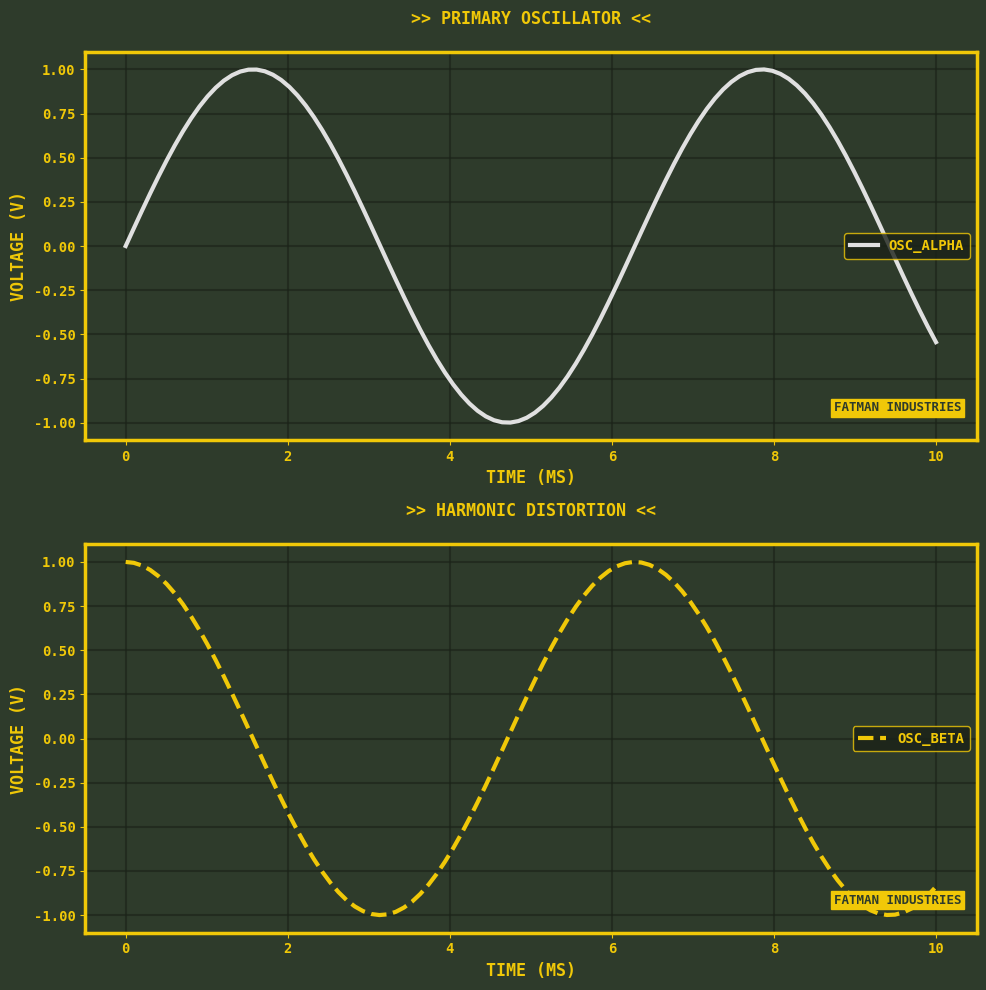
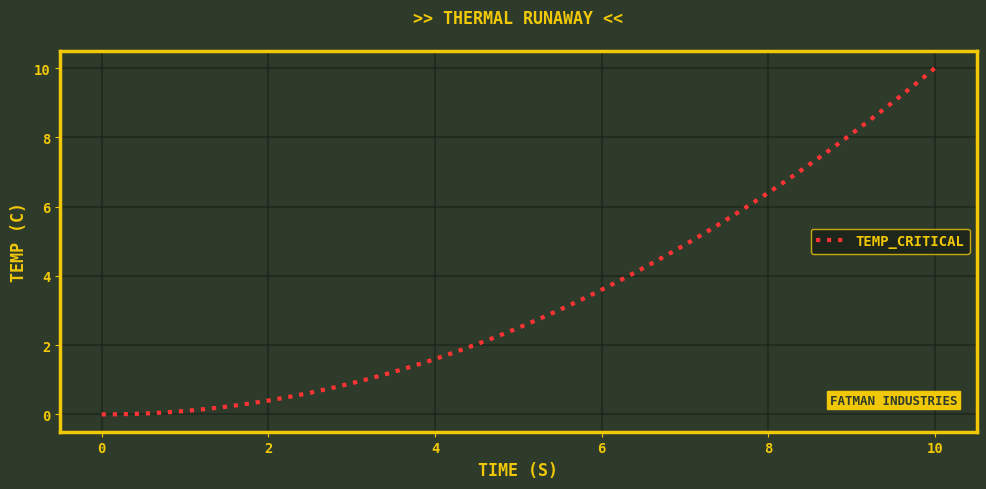

Write Python code to recreate these figures, in order.
import numpy as np
import matplotlib.pyplot as plt
from matplotlib import cycler

# --- 1. THEME DEFINITION (Fat Man) ---
AMMO_CRATE_GREEN = '#2e3b2b'
STENCIL_YELLOW = '#f0c808'
CHALK_WHITE = '#e0e0e0'
DANGER_RED = '#ff3333'
ENGRAVED_BLACK = '#1a2118'

def apply_fatman_theme():
    """Activates the M-42 Fat Man visual specification."""
    plt.rcParams.update({
        'figure.facecolor': AMMO_CRATE_GREEN,
        'axes.facecolor': AMMO_CRATE_GREEN,
        'savefig.facecolor': AMMO_CRATE_GREEN,
        'font.family': 'monospace',
        'font.weight': 'bold',
        'font.size': 10,
        'text.color': STENCIL_YELLOW,
        'axes.labelcolor': STENCIL_YELLOW,
        'axes.titlecolor': STENCIL_YELLOW,
        'xtick.color': STENCIL_YELLOW,
        'ytick.color': STENCIL_YELLOW,
        'axes.grid': True,
        'grid.color': ENGRAVED_BLACK,
        'grid.linestyle': '-',
        'grid.linewidth': 1.5,
        'grid.alpha': 0.6,
        'axes.edgecolor': STENCIL_YELLOW,
        'axes.linewidth': 2.5,
        'axes.spines.top': True,
        'axes.spines.right': True,
        'lines.linewidth': 3.0,
        # Default cycle if no specific color is provided
        'axes.prop_cycle': cycler(color=[CHALK_WHITE, DANGER_RED, STENCIL_YELLOW])
    })

# --- 2. THE ORGANIZER ---
def auto_organize(xs, ys, layout, 
                  titles=None,         # Subplot Titles (Top of graph)
                  xtitles=None,        # X-Axis Labels
                  ytitles=None,        # Y-Axis Labels
                  legend_labels=None,  # Trace Names in Legend
                  colors=None,         # Specific colors per trace
                  linestyles=None,     # Line styles (e.g., '--', ':', '-')
                  **kwargs):           # Global fallbacks
    """
    Organizes data lists into the plot structure.
    All list arguments must match the order of the data in xs/ys.
    """
    structure = []
    idx = 0
    
    for count in layout:
        fig_list = []
        for _ in range(count):
            if idx < len(xs):
                d = {'x': xs[idx], 'y': ys[idx]}
                
                # --- Map Lists to Individual Plots ---
                if titles and idx < len(titles): d['title'] = titles[idx]
                if xtitles and idx < len(xtitles): d['xlabel'] = xtitles[idx]
                if ytitles and idx < len(ytitles): d['ylabel'] = ytitles[idx]
                if legend_labels and idx < len(legend_labels): d['legend_label'] = legend_labels[idx]
                if colors and idx < len(colors): d['color'] = colors[idx]
                if linestyles and idx < len(linestyles): d['linestyle'] = linestyles[idx]
                
                # Apply global defaults for anything missing
                for k, v in kwargs.items():
                    if k not in d: d[k] = v
                        
                fig_list.append(d)
                idx += 1
        structure.append(fig_list)
    return structure

# --- 3. THE PLOTTER ---
def plot_flex(figures_data, base_figsize=(10, 5), show=True):
    """
    Renders the figures. 
    Returns a list of tuples: [(Figure, [Axes]), ...]
    """
    created_figs = []
    
    for subplots_list in figures_data:
        n = len(subplots_list)
        # Create figure with dynamic height based on N subplots
        fig, axes = plt.subplots(n, 1, figsize=(base_figsize[0], base_figsize[1] * n))
        
        # Ensure axes is always a list
        if n == 1: axes = [axes]
        
        for ax, data in zip(axes, subplots_list):
            # --- PLOT THE DATA ---
            ax.plot(data['x'], data['y'], 
                    label=data.get('legend_label'),
                    color=data.get('color'),          # Uses specific color if provided
                    linestyle=data.get('linestyle', '-') # Uses specific style if provided
            )
            
            # --- APPLY LABELS (Uppercased) ---
            if data.get('title'): ax.set_title(f">> {data['title'].upper()} <<", fontweight='bold' ,pad=20)
            if data.get('xlabel'): ax.set_xlabel(data['xlabel'].upper(), fontweight='bold', fontsize=12)
            if data.get('ylabel'): ax.set_ylabel(data['ylabel'].upper(), fontweight='bold', fontsize=12)

            # --- LEGEND ---
            if data.get('legend_label'):
                leg = ax.legend(frameon=True, loc='center right')
                frame = leg.get_frame()
                frame.set_facecolor(ENGRAVED_BLACK)
                frame.set_edgecolor(STENCIL_YELLOW)

            # --- BRANDING ---
            ax.text(0.84, 0.1, "FATMAN INDUSTRIES", transform=ax.transAxes, 
                    fontsize=9, color=AMMO_CRATE_GREEN, fontweight='bold',
                    verticalalignment='top',
                    bbox=dict(facecolor=STENCIL_YELLOW, edgecolor=STENCIL_YELLOW, boxstyle='square,pad=0.2'))

        fig.tight_layout()
        created_figs.append((fig, axes))

    if show:
        plt.show()
    return created_figs

# 1. Activate Theme
apply_fatman_theme()

# 2. Generate Dummy Data
t = np.linspace(0, 10, 100)
data_x = [t, t, t]
data_y = [np.sin(t), np.cos(t), t**2 * 0.1]

# 3. Define Attributes Lists (Order matches data_x/data_y)
my_titles   = ["Primary Oscillator", "Harmonic Distortion", "Thermal Runaway"]
my_legends  = ["OSC_ALPHA", "OSC_BETA", "TEMP_CRITICAL"]
my_xtitles  = ["Time (ms)", "Time (ms)", "Time (s)"]
my_ytitles  = ["Voltage (V)", "Voltage (V)", "Temp (C)"]
my_colors   = [CHALK_WHITE, STENCIL_YELLOW, DANGER_RED]
my_styles   = ['-', '--', ':']  # <--- Styles: Solid, Dashed, Dotted

# 4. Organize
figures = auto_organize(
    data_x, 
    data_y, 
    layout=[2, 1],             # Window 1 has 2 plots, Window 2 has 1 plot
    titles=my_titles,
    xtitles=my_xtitles,
    ytitles=my_ytitles,
    legend_labels=my_legends,
    colors=my_colors,
    linestyles=my_styles       # <--- Passing the styles list
)

# 5. Plot
plot_flex(figures)
